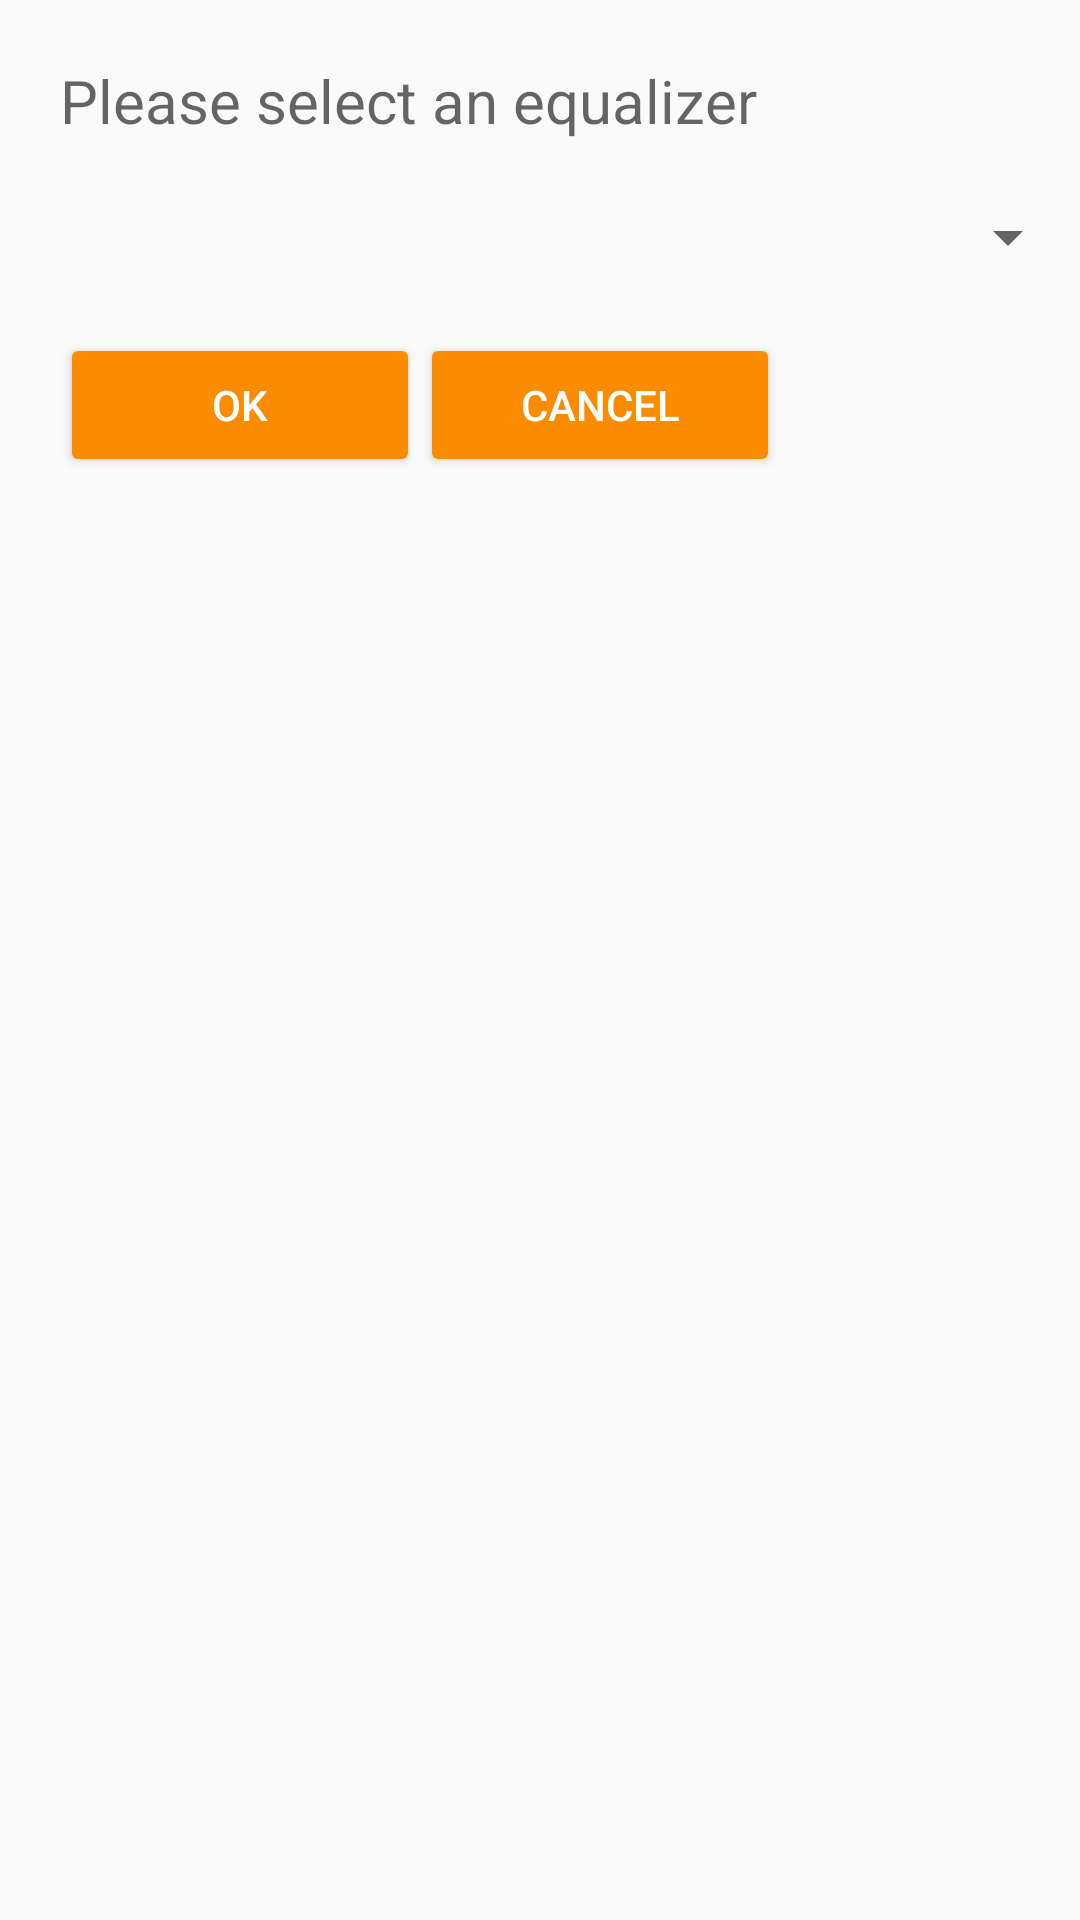

Here is an Android app screen rendered from its layout file. Give the layout XML and the strings, colors and styles it references.
<!-- AndroidManifest.xml: application theme AppTheme -->
<!-- res/layout/spinner_dialog.xml -->
<?xml version="1.0" encoding="utf-8"?>
<LinearLayout xmlns:android="http://schemas.android.com/apk/res/android"
    android:layout_width="wrap_content"
    android:layout_height="wrap_content"
    android:orientation="vertical">

    <TextView
        android:id="@+id/dialog_label"
        android:layout_width="fill_parent"
        android:layout_height="wrap_content"
        android:textSize="20dp"
        android:padding="20dp"
        android:hint="Please select an equalizer" />

    <Spinner
        android:id="@+id/dialog_spinner"
        android:paddingHorizontal="20dp"
        android:layout_width="match_parent"
        android:layout_height="wrap_content" />

    <LinearLayout
        android:layout_width="match_parent"
        android:layout_height="match_parent"
        android:layout_gravity="center"
        android:padding="20dp"
        android:orientation="horizontal">

        <Button
            android:id="@+id/dialogOK"
            android:layout_width="120dp"
            android:layout_height="wrap_content"
            android:backgroundTint="@color/colorAccent"
            android:text="OK"
            android:textColor="@color/white" />

        <Button
            android:id="@+id/dialogCancel"
            android:layout_width="120dp"
            android:layout_height="wrap_content"
            android:backgroundTint="@color/colorAccent"
            android:text="Cancel"
            android:textColor="@color/white" />

    </LinearLayout>

</LinearLayout>
<!-- resources referenced by this layout -->
<resources>
  <color name="colorAccent">#FB8C00</color>
  <color name="white">#FFF</color>
  <style name="AppTheme" parent="Theme.AppCompat.Light.DarkActionBar">
          
          <item name="colorPrimary">@color/colorPrimary</item>
          <item name="colorPrimaryDark">@color/colorPrimaryDark</item>
          <item name="colorAccent">@color/colorAccent</item>
      </style>
  <color name="colorPrimary">#00838F</color>
  <color name="colorPrimaryDark">#135761</color>
</resources>
